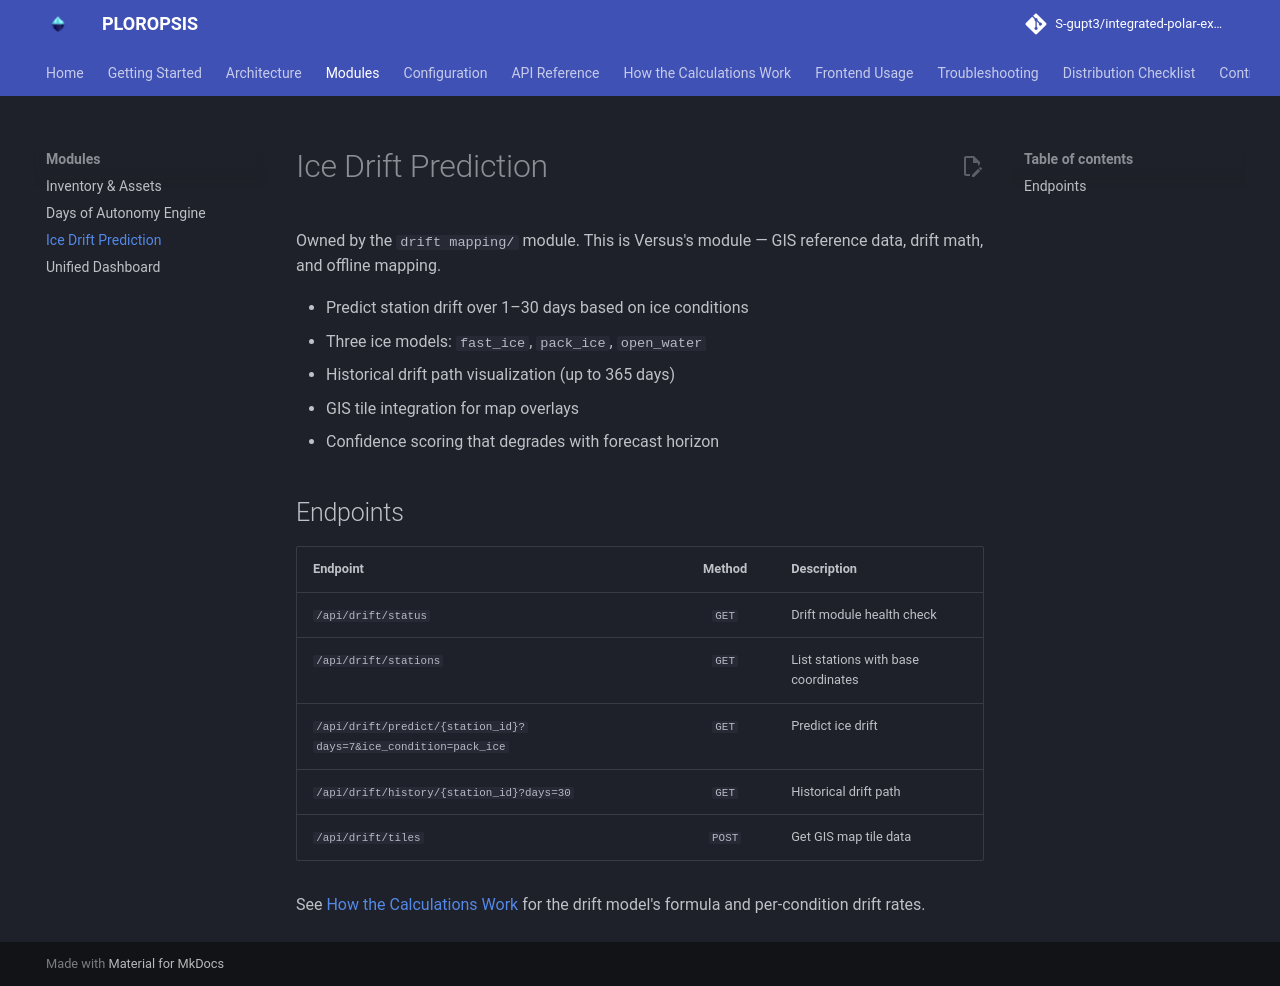

repository: S-gupt3/integrated-polar-expedition-logistic · page: modules/drift-prediction/index.html · generator: mkdocs

# Ice Drift Prediction

Owned by the `drift mapping/` module. This is Versus's module — GIS reference data, drift math, and offline mapping.

- Predict station drift over 1–30 days based on ice conditions
- Three ice models: `fast_ice`, `pack_ice`, `open_water`
- Historical drift path visualization (up to 365 days)
- GIS tile integration for map overlays
- Confidence scoring that degrades with forecast horizon

## Endpoints

| Endpoint | Method | Description |
| :--- | :---: | :--- |
| `/api/drift/status` | `GET` | Drift module health check |
| `/api/drift/stations` | `GET` | List stations with base coordinates |
| `/api/drift/predict/{station_id}?days=7&ice_condition=pack_ice` | `GET` | Predict ice drift |
| `/api/drift/history/{station_id}?days=30` | `GET` | Historical drift path |
| `/api/drift/tiles` | `POST` | Get GIS map tile data |

See [How the Calculations Work](../calculations.md) for the drift model's formula and per-condition drift rates.
